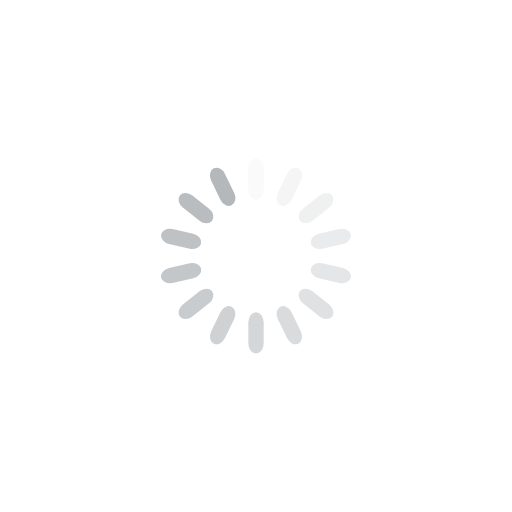
t = 0.00 s
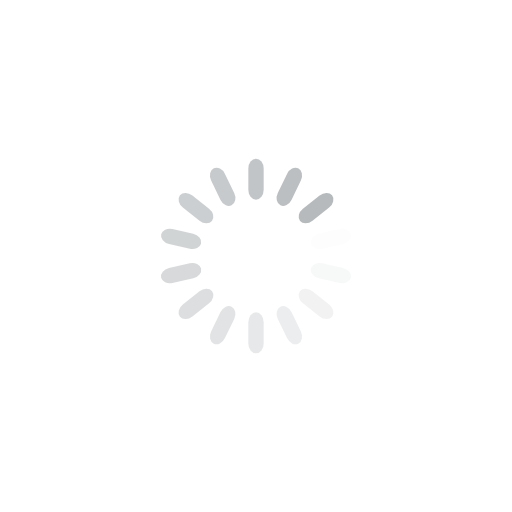
t = 0.25 s
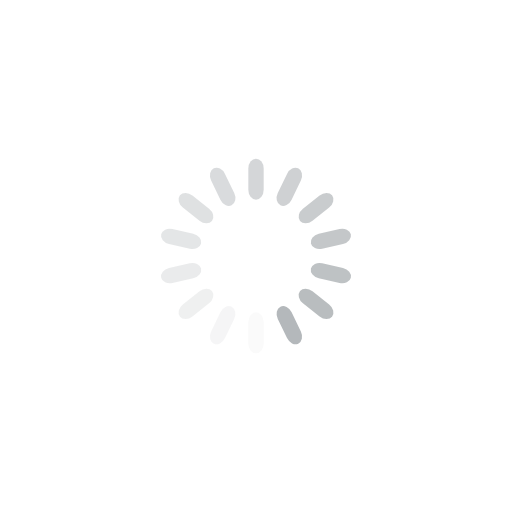
t = 0.50 s
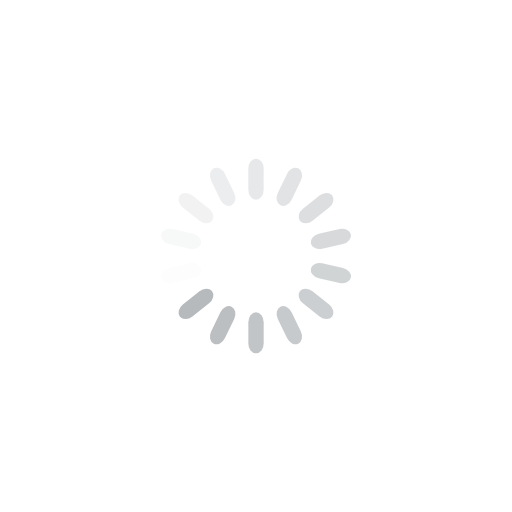
t = 0.75 s

The animated SVG that drew these frames (rendered in a browser with its animation timeline set to each time). Animation: 14 SMIL elements (animate=14); one cycle of 1.00 s, repeats indefinitely.

<?xml version="1.0" encoding="utf-8"?>
<svg xmlns="http://www.w3.org/2000/svg" xmlns:xlink="http://www.w3.org/1999/xlink" style="margin: auto; background: none; display: block; shape-rendering: auto;" width="200px" height="200px" viewBox="0 0 100 100" preserveAspectRatio="xMidYMid">
<g transform="rotate(0 50 50)">
  <rect x="48.5" y="31" rx="1.5" ry="1.92" width="3" height="8" fill="#b4b8bb">
    <animate attributeName="opacity" values="1;0" keyTimes="0;1" dur="1s" begin="-0.9285714285714286s" repeatCount="indefinite"></animate>
  </rect>
</g><g transform="rotate(25.714285714285715 50 50)">
  <rect x="48.5" y="31" rx="1.5" ry="1.92" width="3" height="8" fill="#b4b8bb">
    <animate attributeName="opacity" values="1;0" keyTimes="0;1" dur="1s" begin="-0.8571428571428571s" repeatCount="indefinite"></animate>
  </rect>
</g><g transform="rotate(51.42857142857143 50 50)">
  <rect x="48.5" y="31" rx="1.5" ry="1.92" width="3" height="8" fill="#b4b8bb">
    <animate attributeName="opacity" values="1;0" keyTimes="0;1" dur="1s" begin="-0.7857142857142857s" repeatCount="indefinite"></animate>
  </rect>
</g><g transform="rotate(77.14285714285714 50 50)">
  <rect x="48.5" y="31" rx="1.5" ry="1.92" width="3" height="8" fill="#b4b8bb">
    <animate attributeName="opacity" values="1;0" keyTimes="0;1" dur="1s" begin="-0.7142857142857143s" repeatCount="indefinite"></animate>
  </rect>
</g><g transform="rotate(102.85714285714286 50 50)">
  <rect x="48.5" y="31" rx="1.5" ry="1.92" width="3" height="8" fill="#b4b8bb">
    <animate attributeName="opacity" values="1;0" keyTimes="0;1" dur="1s" begin="-0.6428571428571429s" repeatCount="indefinite"></animate>
  </rect>
</g><g transform="rotate(128.57142857142858 50 50)">
  <rect x="48.5" y="31" rx="1.5" ry="1.92" width="3" height="8" fill="#b4b8bb">
    <animate attributeName="opacity" values="1;0" keyTimes="0;1" dur="1s" begin="-0.5714285714285714s" repeatCount="indefinite"></animate>
  </rect>
</g><g transform="rotate(154.28571428571428 50 50)">
  <rect x="48.5" y="31" rx="1.5" ry="1.92" width="3" height="8" fill="#b4b8bb">
    <animate attributeName="opacity" values="1;0" keyTimes="0;1" dur="1s" begin="-0.5s" repeatCount="indefinite"></animate>
  </rect>
</g><g transform="rotate(180 50 50)">
  <rect x="48.5" y="31" rx="1.5" ry="1.92" width="3" height="8" fill="#b4b8bb">
    <animate attributeName="opacity" values="1;0" keyTimes="0;1" dur="1s" begin="-0.42857142857142855s" repeatCount="indefinite"></animate>
  </rect>
</g><g transform="rotate(205.71428571428572 50 50)">
  <rect x="48.5" y="31" rx="1.5" ry="1.92" width="3" height="8" fill="#b4b8bb">
    <animate attributeName="opacity" values="1;0" keyTimes="0;1" dur="1s" begin="-0.35714285714285715s" repeatCount="indefinite"></animate>
  </rect>
</g><g transform="rotate(231.42857142857142 50 50)">
  <rect x="48.5" y="31" rx="1.5" ry="1.92" width="3" height="8" fill="#b4b8bb">
    <animate attributeName="opacity" values="1;0" keyTimes="0;1" dur="1s" begin="-0.2857142857142857s" repeatCount="indefinite"></animate>
  </rect>
</g><g transform="rotate(257.14285714285717 50 50)">
  <rect x="48.5" y="31" rx="1.5" ry="1.92" width="3" height="8" fill="#b4b8bb">
    <animate attributeName="opacity" values="1;0" keyTimes="0;1" dur="1s" begin="-0.21428571428571427s" repeatCount="indefinite"></animate>
  </rect>
</g><g transform="rotate(282.85714285714283 50 50)">
  <rect x="48.5" y="31" rx="1.5" ry="1.92" width="3" height="8" fill="#b4b8bb">
    <animate attributeName="opacity" values="1;0" keyTimes="0;1" dur="1s" begin="-0.14285714285714285s" repeatCount="indefinite"></animate>
  </rect>
</g><g transform="rotate(308.57142857142856 50 50)">
  <rect x="48.5" y="31" rx="1.5" ry="1.92" width="3" height="8" fill="#b4b8bb">
    <animate attributeName="opacity" values="1;0" keyTimes="0;1" dur="1s" begin="-0.07142857142857142s" repeatCount="indefinite"></animate>
  </rect>
</g><g transform="rotate(334.2857142857143 50 50)">
  <rect x="48.5" y="31" rx="1.5" ry="1.92" width="3" height="8" fill="#b4b8bb">
    <animate attributeName="opacity" values="1;0" keyTimes="0;1" dur="1s" begin="0s" repeatCount="indefinite"></animate>
  </rect>
</g>
<!-- [ldio] generated by https://loading.io/ --></svg>
